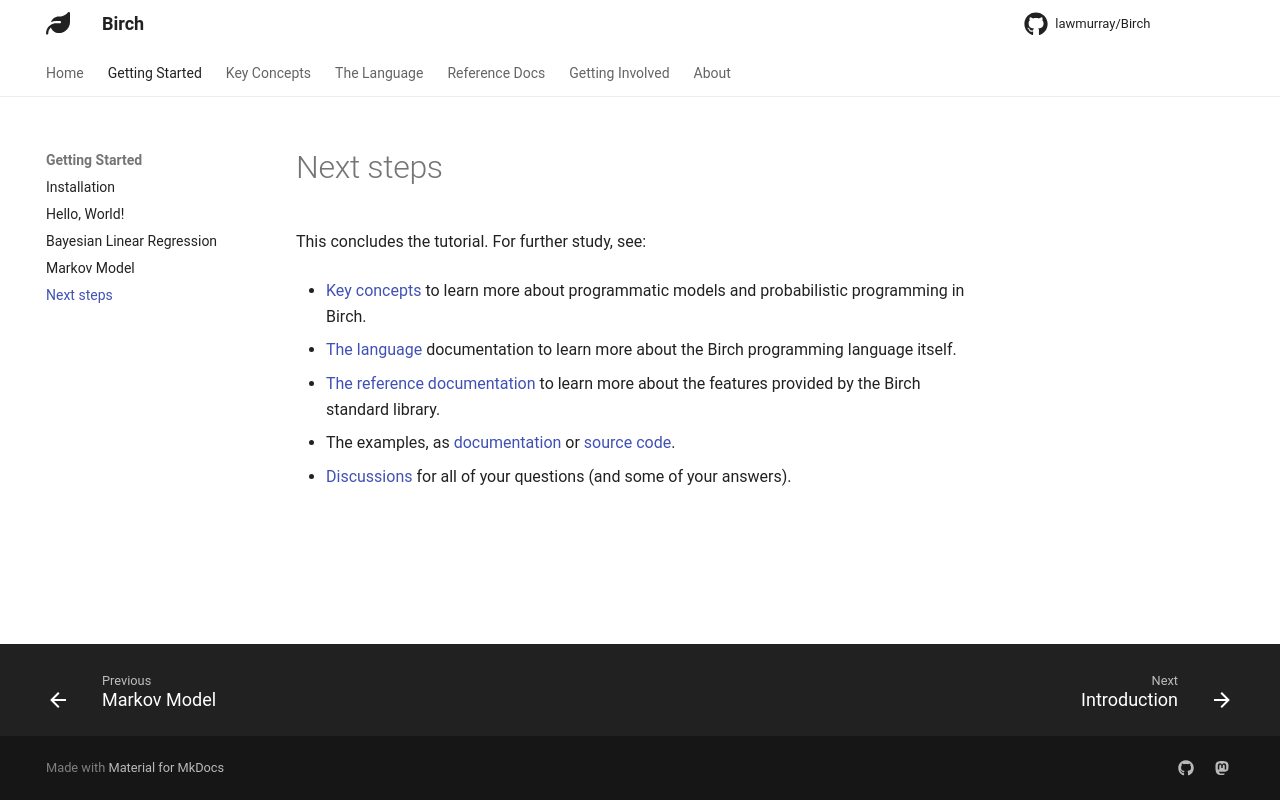

repository: lawmurray/birch-lang.org · page: getting-started/next-steps/index.html · generator: mkdocs

# Next steps

This concludes the tutorial. For further study, see:

* [Key concepts](/concepts) to learn more about programmatic models and probabilistic programming in Birch.

* [The language](/language) documentation to learn more about the Birch programming language itself.

* [The reference documentation](https://birch-docs.indii.org/libraries/Standard) to learn more about the features provided by the Birch standard library.

* The examples, as [documentation](https://birch-docs.indii.org) or [source code](https://github.com/lawmurray/Birch/tree/master/examples).

* [Discussions](https://github.com/lawmurray/Birch/discussions) for all of your questions (and some of your answers).
